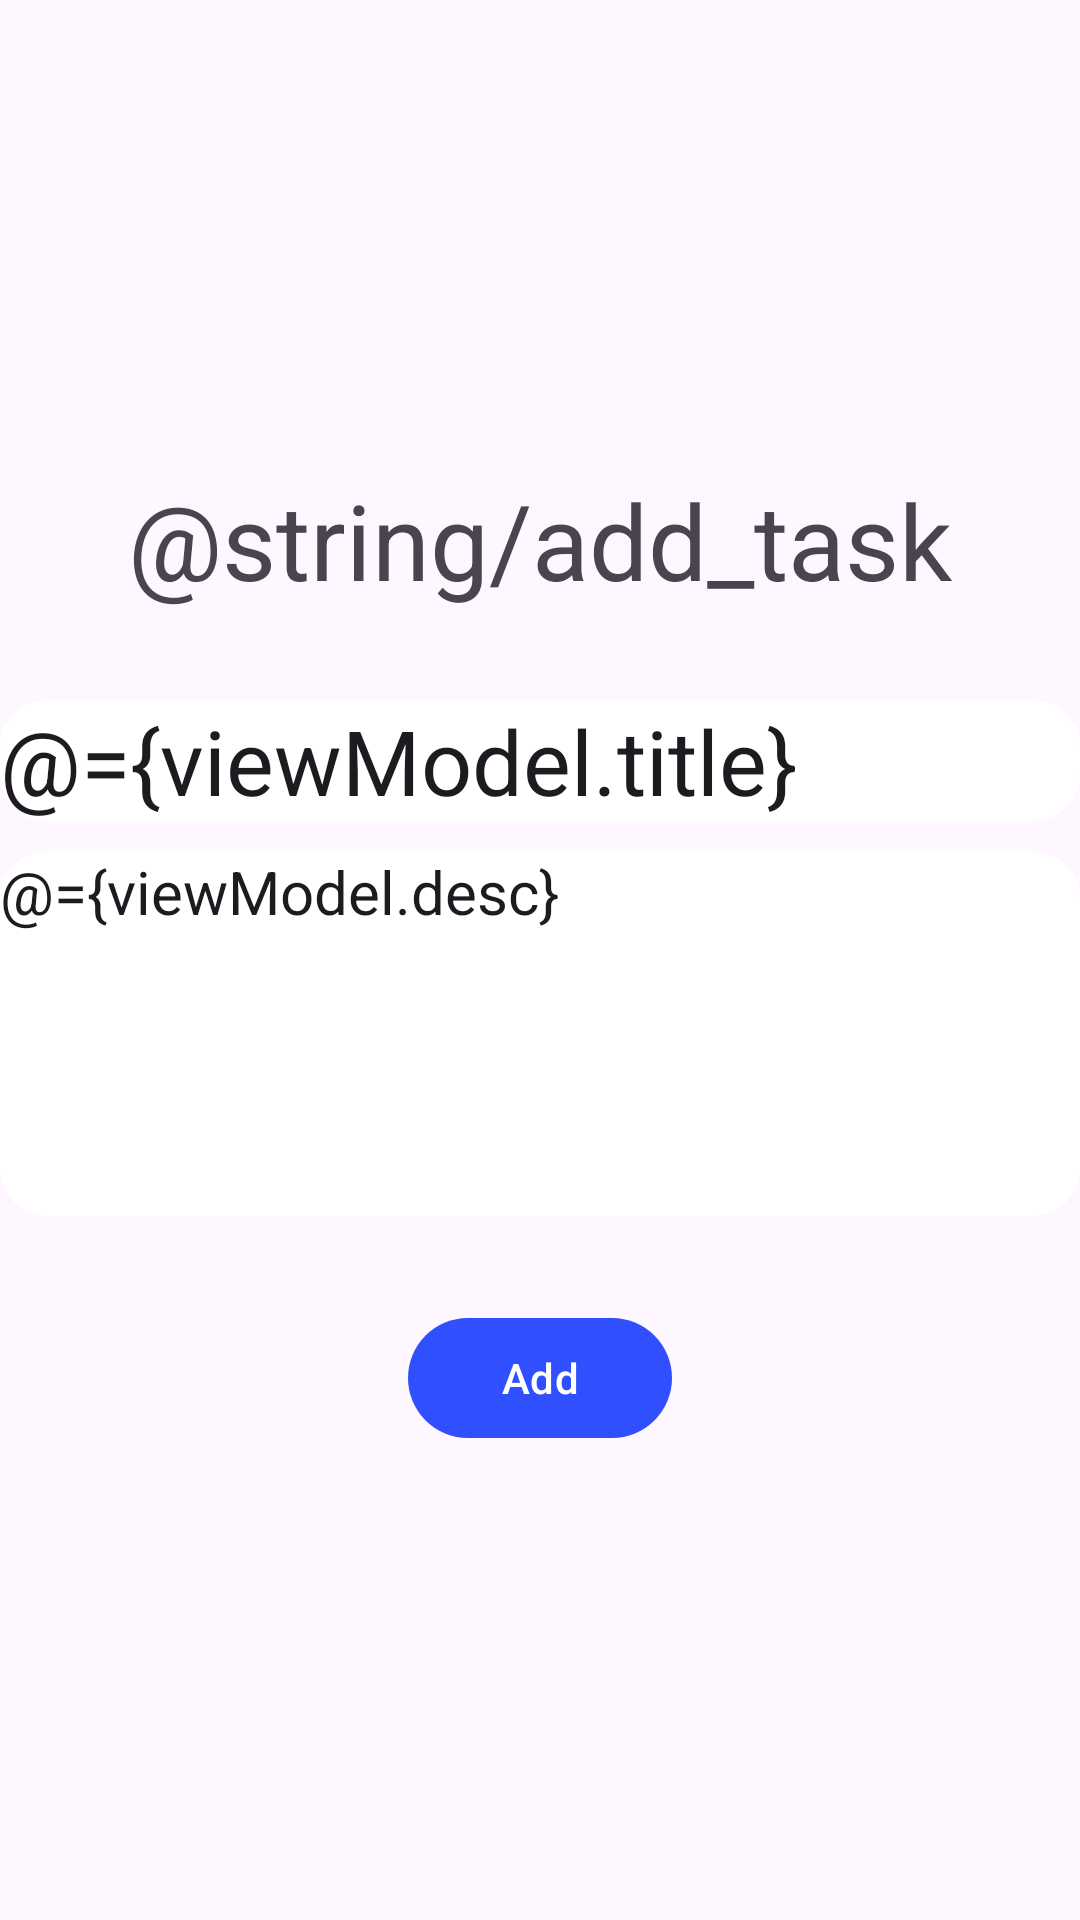

Here is an Android app screen rendered from its layout file. Give the layout XML and the strings, colors and styles it references.
<!-- AndroidManifest.xml: application theme Theme.ReminderApp -->
<!-- res/layout/fragment_add_update_task.xml -->
<?xml version="1.0" encoding="utf-8"?>
<layout>

    <data>

        <variable
            name="viewModel"
            type="com.finalproject.reminderapp.ui.viewModels.BaseTaskViewModel" />
    </data>

    <LinearLayout xmlns:android="http://schemas.android.com/apk/res/android"

        xmlns:tools="http://schemas.android.com/tools"
        android:layout_width="match_parent"
        android:layout_height="match_parent"
        android:layout_margin="30dp"
        tools:context=".ui.fragments.AddTaskFragment">

        <LinearLayout
            android:id="@+id/ll_details_background"
            android:layout_width="match_parent"
            android:layout_height="match_parent"
            android:gravity="center"
            android:orientation="vertical">

            <TextView
                android:id="@+id/tv_title_name"
                android:layout_width="match_parent"
                android:layout_height="wrap_content"
                android:layout_marginBottom="30dp"
                android:gravity="center"
                android:text="@string/add_task"
                android:textSize="35sp" />

            <EditText
                android:id="@+id/tv_title"
                android:layout_width="match_parent"
                android:layout_height="wrap_content"
                android:background="@drawable/edit_text"
                android:hint="@string/title"
                android:text="@={viewModel.title}"
                android:textSize="30sp" />

            <EditText
                android:id="@+id/tv_description"
                android:layout_width="match_parent"
                android:layout_height="wrap_content"
                android:layout_marginTop="10dp"
                android:background="@drawable/edit_text"
                android:gravity="top"
                android:hint="@string/description"
                android:lines="5"
                android:maxLines="4"
                android:text="@={viewModel.desc}"
                android:textSize="20sp" />

            <com.google.android.material.button.MaterialButton
                android:id="@+id/btnSubmit"
                android:layout_width="wrap_content"
                android:layout_height="wrap_content"
                android:layout_marginTop="30dp"
                android:text="@string/add" />

        </LinearLayout>

    </LinearLayout>
</layout>
<!-- resources referenced by this layout -->
<resources>
  <!-- drawable edit_text (drawable) -->
  <?xml version="1.0" encoding="utf-8"?>
  <selector xmlns:android="http://schemas.android.com/apk/res/android">
      <item android:state_enabled="true" android:state_focused="true">
          <shape android:shape="rectangle">
              <solid android:color="@color/white"/>
              <stroke android:width="2dp" android:color="@color/pastelPink"/>
              <corners android:radius="15dp"/>
          </shape>
      </item>
  
      <item android:state_enabled="true">
          <shape android:shape="rectangle">
              <solid android:color="@color/white"/>
              <stroke android:width="2dp" android:color="@color/white"/>
              <corners android:radius="15dp"/>
          </shape>
      </item>
  </selector>
  <string name="add">Add</string>
  <string name="description">Description</string>
  <string name="title">Title</string>
  <style name="Theme.ReminderApp" parent="Base.Theme.ReminderApp" />
  <color name="white">#FFFFFFFF</color>
  <color name="pastelPink">#FF80AB</color>
  <style name="Base.Theme.ReminderApp" parent="Theme.Material3.DayNight.NoActionBar">
           Customize your light theme here.
           <item name="colorPrimary">@color/blue</item>
      </style>
  <color name="blue">#304FFE</color>
</resources>
